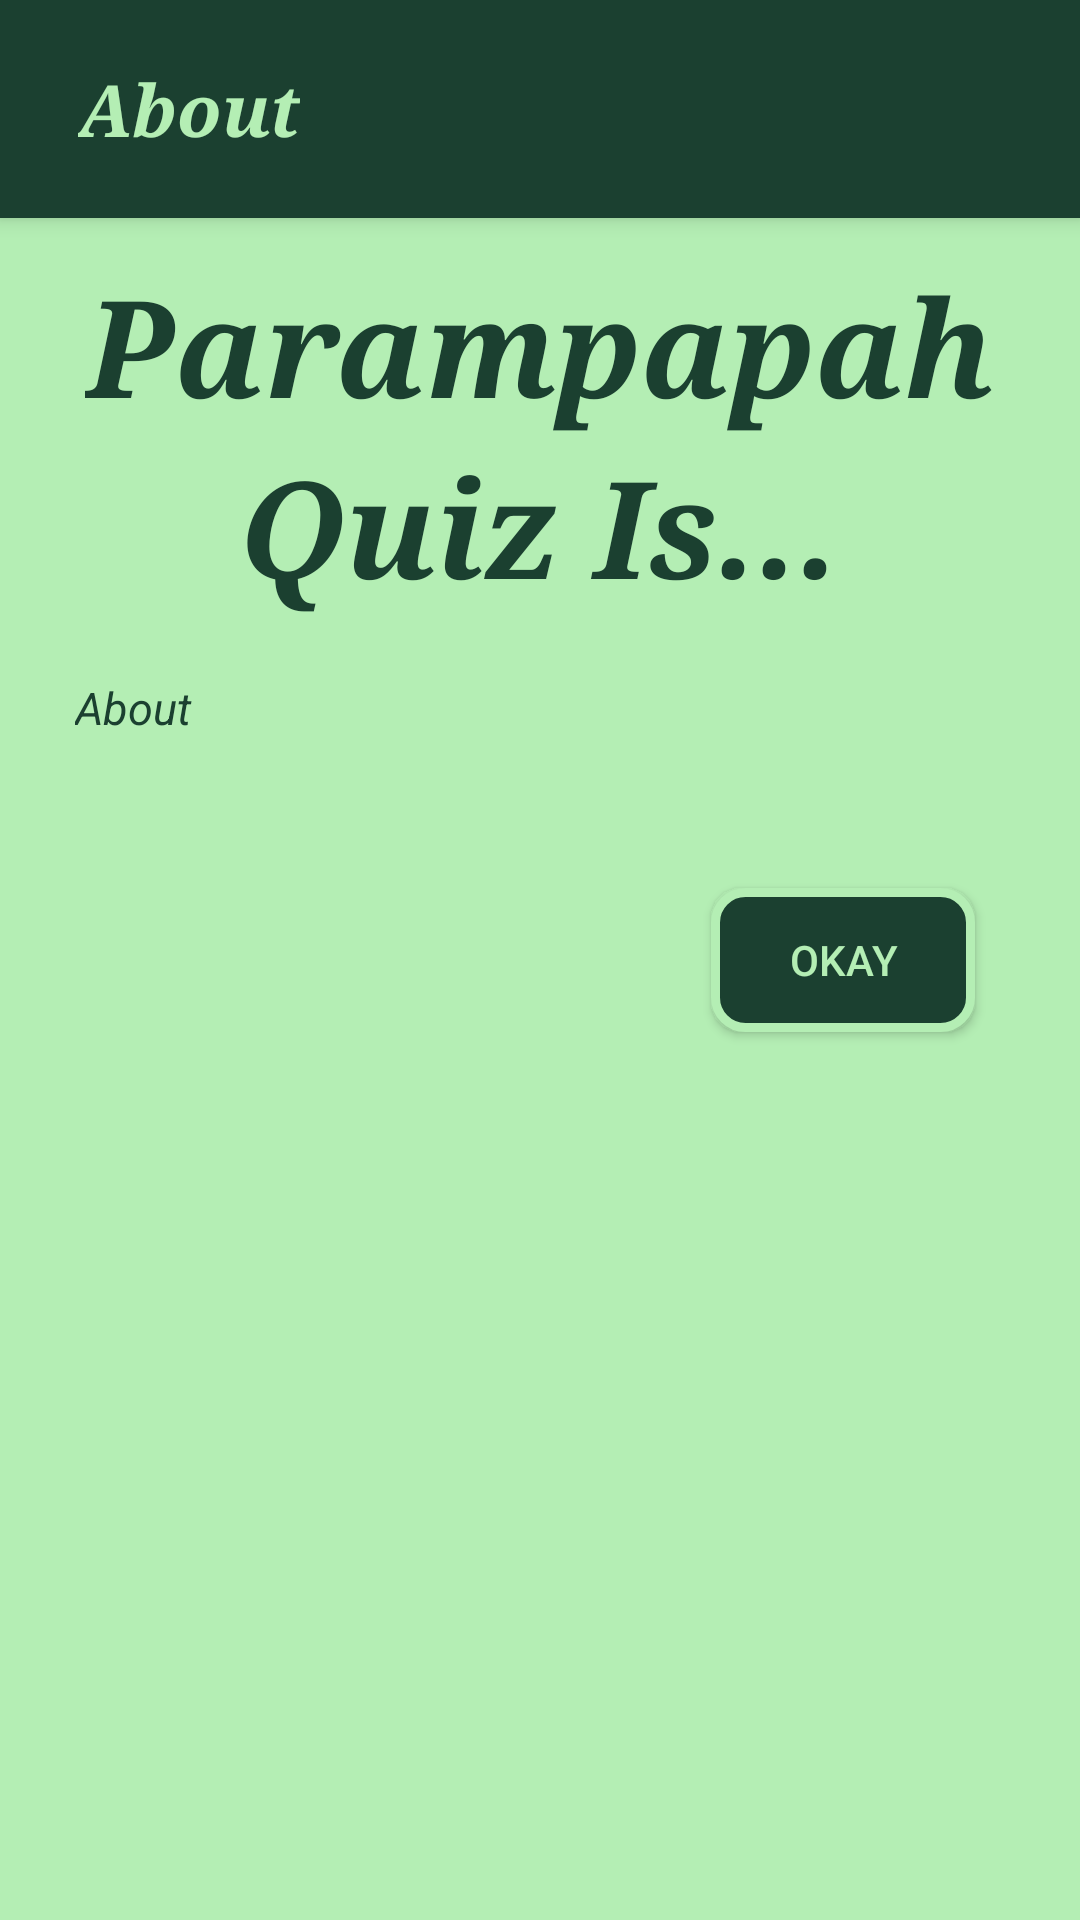

Reconstruct the res/layout file that produces this screen, plus the resources it refers to.
<!-- AndroidManifest.xml: application theme AppTheme -->
<!-- res/layout/activity_about.xml -->
<?xml version="1.0" encoding="utf-8"?>

<RelativeLayout xmlns:android="http://schemas.android.com/apk/res/android"
    android:layout_width="match_parent"
    android:layout_height="match_parent">

    <include
        android:id="@+id/toolbar"
        layout="@layout/titlebar3"></include>

    <ScrollView
        android:layout_width="match_parent"
        android:layout_height="match_parent"
        android:layout_centerHorizontal="true"
        android:layout_centerInParent="true"
        android:layout_centerVertical="true"
        android:background="#b4eeb4"
        android:orientation="vertical">

        <RelativeLayout
            android:layout_width="fill_parent"
            android:layout_height="fill_parent"
            android:layout_marginTop="80dp"
            android:background="#b4eeb4"
            android:padding="5dp">

            <TextView
                android:id="@+id/text1_about"
                android:layout_width="wrap_content"
                android:layout_height="wrap_content"
                android:layout_centerHorizontal="true"
                android:fontFamily="serif"
                android:text="Parampapah"
                android:textColor="#1b4030"
                android:textSize="45dp"
                android:textStyle="bold|italic" />

            <TextView
                android:id="@+id/text2_about"
                android:layout_width="wrap_content"
                android:layout_height="wrap_content"
                android:layout_below="@id/text1_about"
                android:layout_centerHorizontal="true"
                android:fontFamily="serif"
                android:text="Quiz Is..."
                android:textColor="#1b4030"
                android:textSize="45dp"
                android:textStyle="bold|italic" />

            <TextView
                android:id="@+id/TVAbout"
                android:layout_width="match_parent"
                android:layout_height="wrap_content"
                android:layout_below="@id/text2_about"
                android:padding="20dp"
                android:text="About"
                android:textColor="#1b4030"
                android:textSize="15sp"
                android:textStyle="italic" />

            <RelativeLayout
                android:layout_width="match_parent"
                android:layout_height="match_parent"
                android:layout_below="@id/TVAbout"
                android:layout_marginBottom="100dp">

                <Button
                    android:layout_width="wrap_content"
                    android:layout_height="wrap_content"
                    android:layout_alignParentRight="true"
                    android:layout_margin="30dp"
                    android:background="@drawable/box2"
                    android:onClick="Okay"
                    android:text="Okay"
                    android:textColor="#b4eeb4" />
            </RelativeLayout>
        </RelativeLayout>
    </ScrollView>
</RelativeLayout>
<!-- res/layout/titlebar3.xml (included above) -->
<?xml version="1.0" encoding="utf-8"?>

<android.support.v7.widget.Toolbar xmlns:android="http://schemas.android.com/apk/res/android"
    android:id="@+id/toolbar"
    android:layout_width="match_parent"
    android:layout_height="wrap_content"
    android:layout_alignParentTop="true"
    android:layout_centerInParent="true"
    android:background="#1b4030"
    android:elevation="4dp"
    android:orientation="horizontal"
    android:padding="10dp"
    android:theme="@style/AppTheme">

    <RelativeLayout
        android:layout_width="match_parent"
        android:layout_height="wrap_content"
        android:layout_alignParentTop="true"
        android:layout_centerInParent="true"
        android:background="#1b4030"
        android:orientation="horizontal"
        android:padding="10dp">

        <TextView
            android:layout_width="wrap_content"
            android:layout_height="wrap_content"
            android:fontFamily="serif"
            android:text="About"
            android:textColor="#b4eeb4"
            android:textSize="24sp"
            android:textStyle="bold|italic" />
    </RelativeLayout>
</android.support.v7.widget.Toolbar>
<!-- resources referenced by this layout -->
<resources>
  <!-- drawable box2 (drawable) -->
  <?xml version="1.0" encoding="utf-8"?>
  
  <shape
      xmlns:android="http://schemas.android.com/apk/res/android">
      <stroke
          android:width="3dp"
          android:color="#b4eeb4"/>
      <corners
          android:radius="10dp" />
  
      <padding
          android:left="1dp"
          android:right="1dp"
          android:top="1dp"
          android:bottom="1dp"/>
  
      <solid android:color="#1b4030"/>
  
  </shape>
  <style name="AppTheme" parent="Theme.AppCompat.Light.NoActionBar">
          
          <item name="colorPrimary">#b4eeb4</item>
          <item name="colorPrimaryDark">#b4eeb4</item>
          <item name="colorAccent">#b4eeb4</item>
      </style>
</resources>
